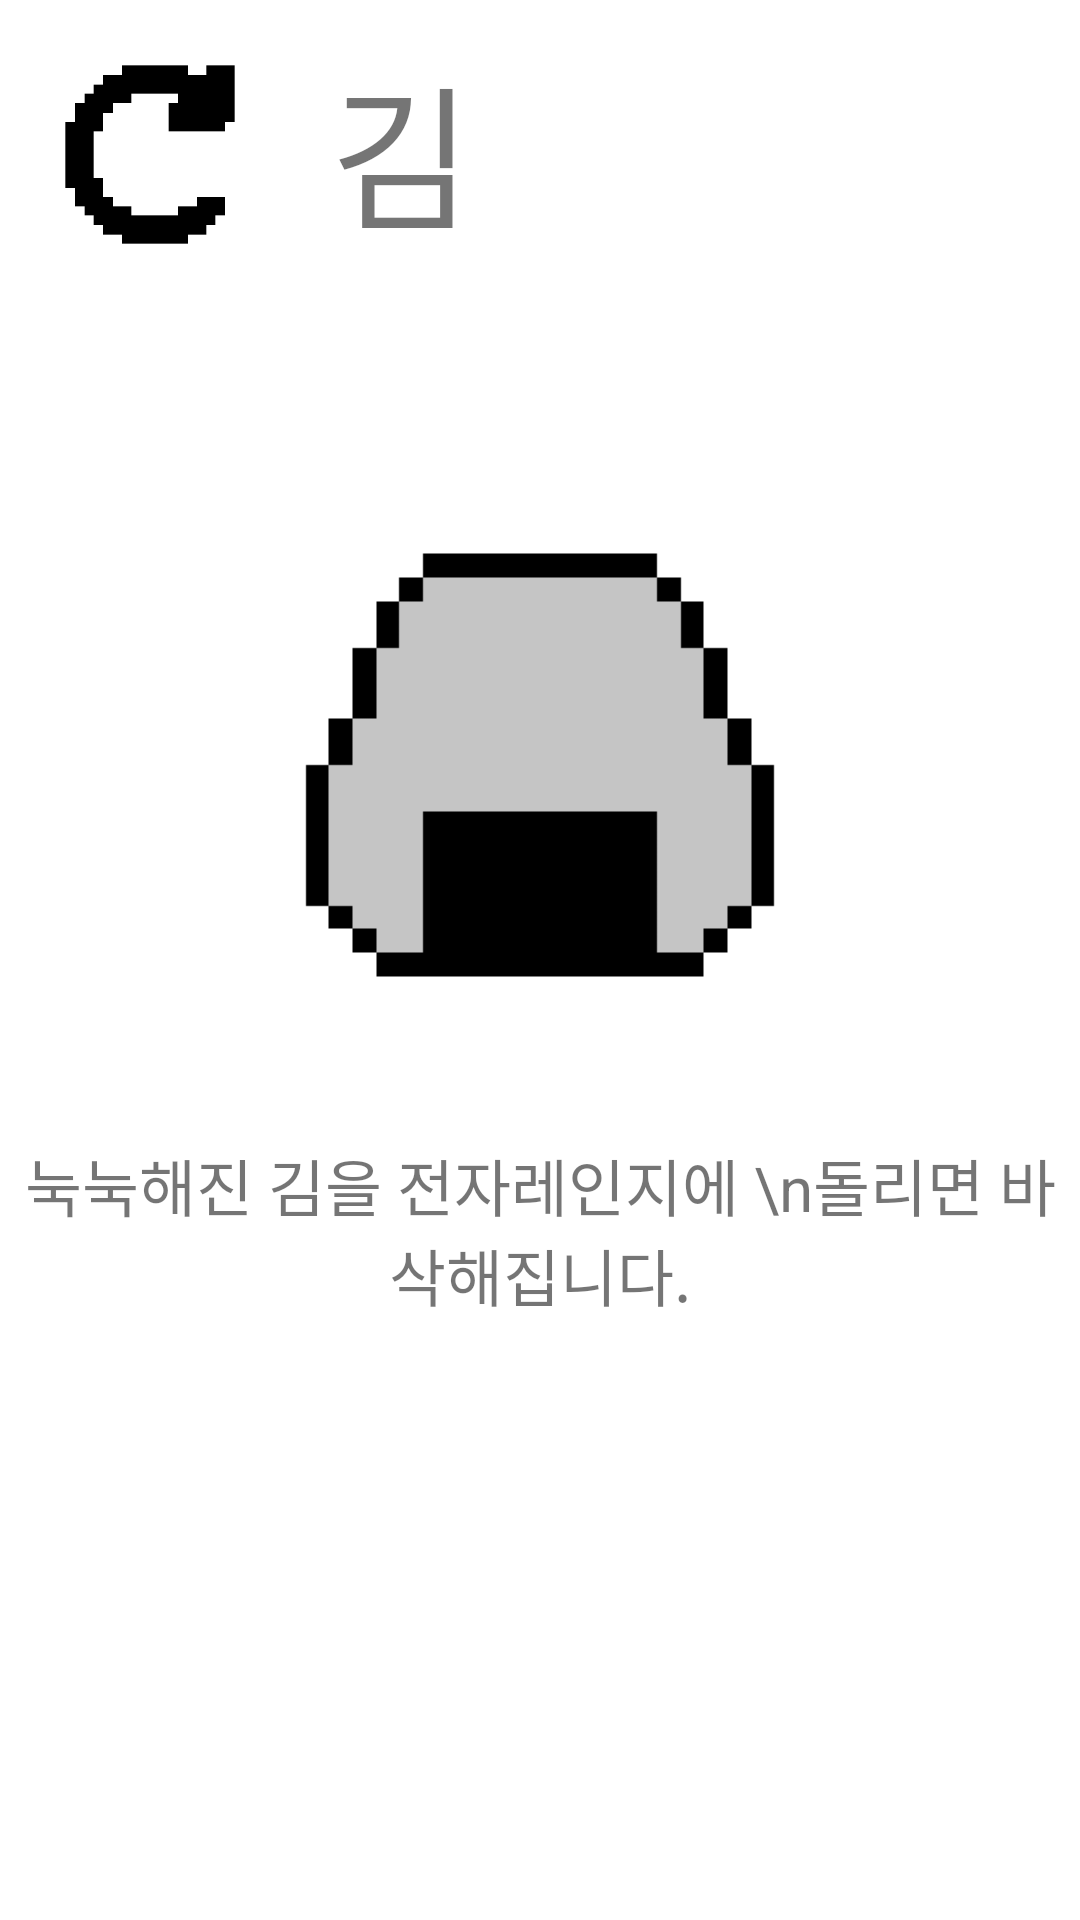

This screen was rendered from an Android layout file. Write that file and the resources it references.
<!-- AndroidManifest.xml: application theme Theme.Tips_ -->
<!-- res/layout/activity_laver.xml -->
<?xml version="1.0" encoding="utf-8"?>
<LinearLayout xmlns:android="http://schemas.android.com/apk/res/android"
    xmlns:app="http://schemas.android.com/apk/res-auto"
    xmlns:tools="http://schemas.android.com/tools"
    android:layout_width="match_parent"
    android:layout_height="match_parent"
    android:orientation="vertical"
    tools:context=".bottle"
    android:background="@color/white" >


    <LinearLayout
        android:layout_width="match_parent"
        android:layout_height="wrap_content"
        android:orientation="horizontal" >

        <Button
            android:id="@+id/laver_go"
            android:layout_width="100dp"
            android:layout_height="100dp"
            android:textSize="40dp"
            android:background="@drawable/go_image" />

        <TextView
            android:layout_width="wrap_content"
            android:layout_height="wrap_content"
            android:text="김"
            android:textSize="25pt"
            android:layout_gravity="center"
            android:layout_marginLeft="10dp"/>

    </LinearLayout>

    <ImageView
        android:layout_marginTop="30dp"
        android:layout_width="match_parent"
        android:layout_height="250dp"
        app:srcCompat="@drawable/laver_image">
    </ImageView>

    <TextView
        android:layout_width="match_parent"
        android:layout_height="wrap_content"
        android:text="눅눅해진 김을 전자레인지에 \n돌리면 바삭해집니다."
        android:textSize="10pt"
        android:gravity="center"/>




</LinearLayout>
<!-- resources referenced by this layout -->
<resources>
  <color name="white">#FFFFFFFF</color>
  <!-- drawable go_image: gif bitmap (drawable, 4098 bytes) -->
  <!-- drawable laver_image: gif bitmap (drawable-v24, 4098 bytes) -->
  <style name="Theme.Tips_" parent="Theme.MaterialComponents.DayNight.DarkActionBar">
          
          <item name="colorPrimary">@color/purple_500</item>
          <item name="colorPrimaryVariant">@color/purple_700</item>
          <item name="colorOnPrimary">@color/white</item>
          
          <item name="colorSecondary">@color/teal_200</item>
          <item name="colorSecondaryVariant">@color/teal_700</item>
          <item name="colorOnSecondary">@color/black</item>
          
          <item name="android:statusBarColor" tools:targetApi="l">?attr/colorPrimaryVariant</item>
          
      </style>
  <color name="purple_500">#FF6200EE</color>
  <color name="purple_700">#FF3700B3</color>
  <color name="teal_200">#FF03DAC5</color>
  <color name="teal_700">#FF018786</color>
  <color name="black">#FF000000</color>
</resources>
